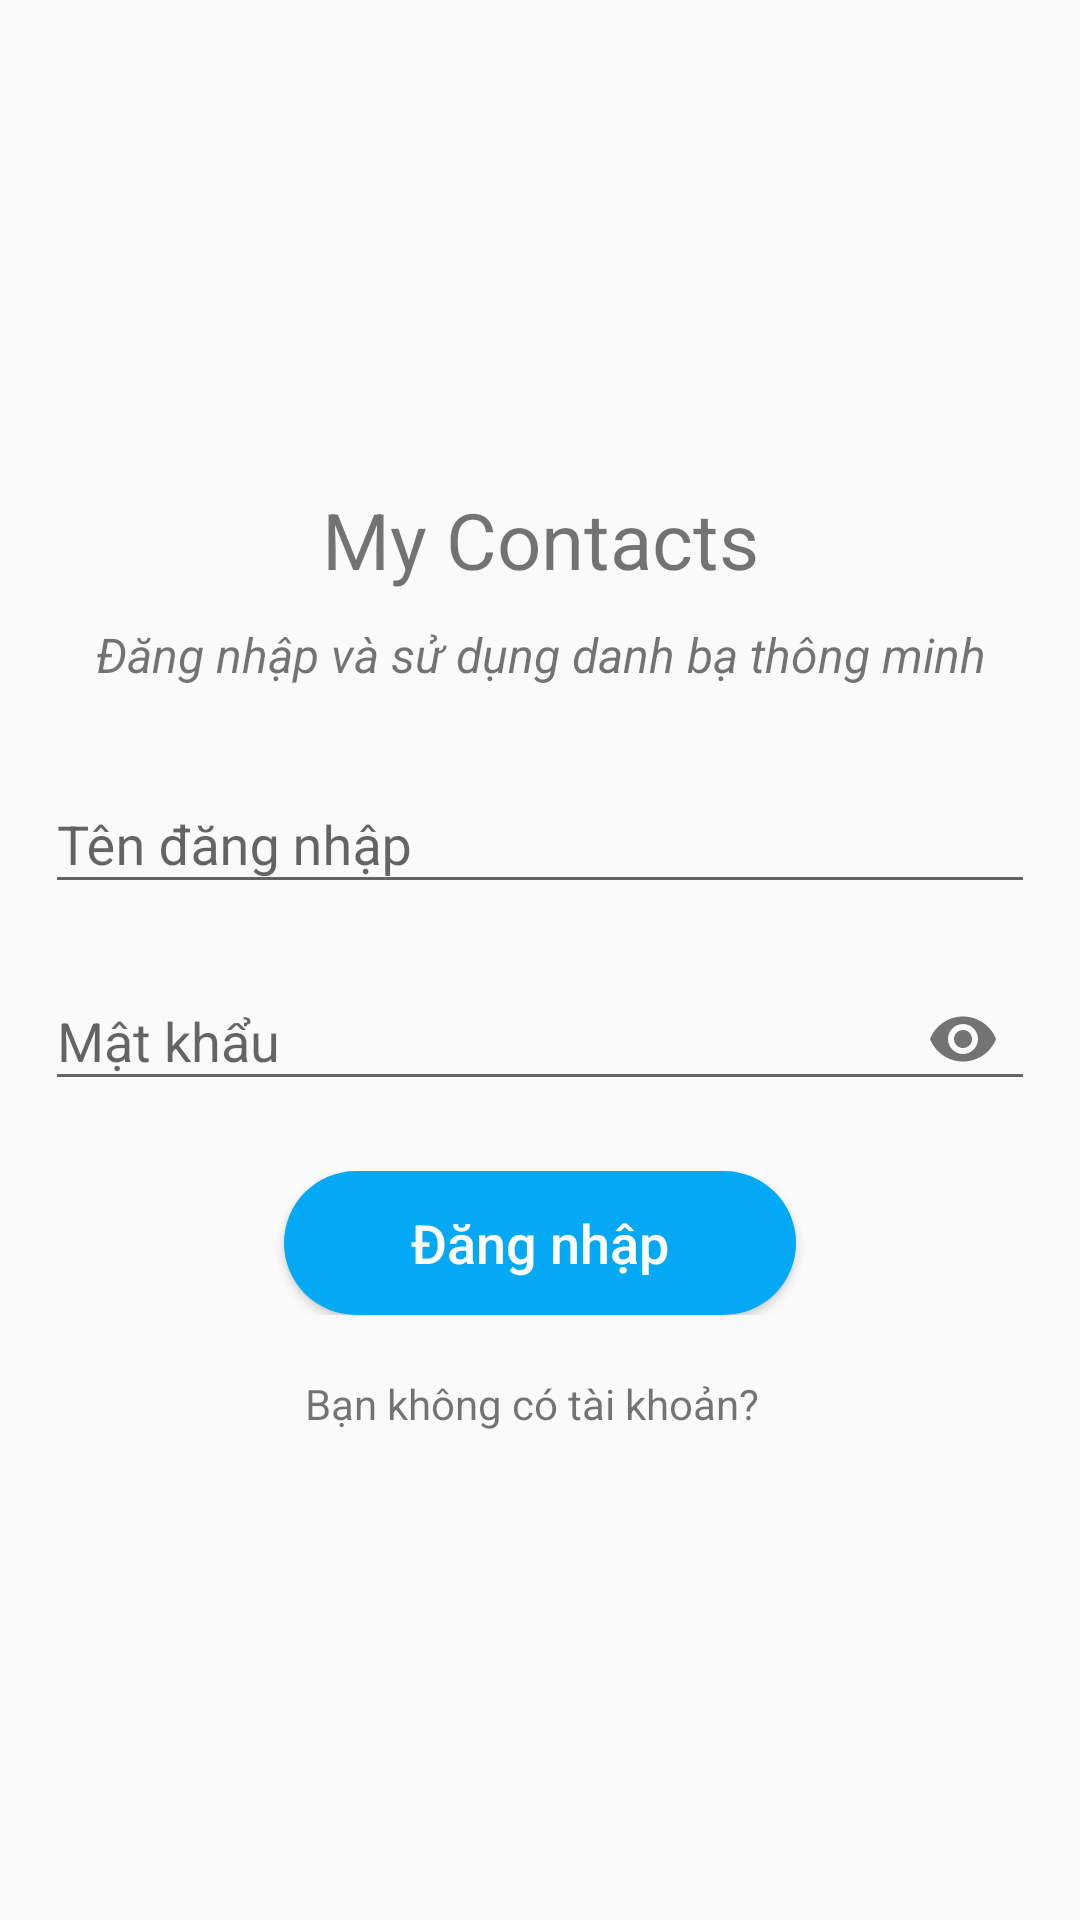

Write the Android layout XML for this screen, with the resource values it uses.
<!-- AndroidManifest.xml: activity theme AppThemeFullScreen -->
<!-- res/layout/activity_login.xml -->
<?xml version="1.0" encoding="utf-8"?>
<LinearLayout xmlns:android="http://schemas.android.com/apk/res/android"
    xmlns:app="http://schemas.android.com/apk/res-auto"
    xmlns:tools="http://schemas.android.com/tools"
    android:layout_width="match_parent"
    android:layout_height="match_parent"
    tools:context=".LoginActivity"
    android:orientation="vertical"
    android:gravity="center">

    <TextView
        android:layout_width="match_parent"
        android:layout_height="wrap_content"
        android:layout_marginBottom="10dp"
        android:textAlignment="center"
        android:textAllCaps="false"
        android:textSize="26sp"
        android:text="@string/icontact"/>
    <TextView
        android:layout_width="match_parent"
        android:layout_height="wrap_content"
        android:layout_marginBottom="20dp"
        android:textAlignment="center"
        android:textAllCaps="false"
        android:textSize="16sp"
        android:textStyle="italic"
        android:text="@string/dang_nhap"/>
    <android.support.design.widget.TextInputLayout
        android:layout_width="match_parent"
        android:layout_height="wrap_content"
        android:layout_marginLeft="15dp"
        android:layout_marginRight="15dp"
        android:layout_marginBottom="10dp">

        <android.support.design.widget.TextInputEditText
            android:id="@+id/edt_user_name"
            android:layout_width="match_parent"
            android:layout_height="wrap_content"
            android:hint="@string/ten_dang_nhap"
            android:inputType="text"/>
    </android.support.design.widget.TextInputLayout>
    <android.support.design.widget.TextInputLayout
        android:layout_width="match_parent"
        android:layout_height="wrap_content"
        android:layout_marginLeft="15dp"
        android:layout_marginRight="15dp"
        app:passwordToggleEnabled="true">

        <android.support.design.widget.TextInputEditText
            android:id="@+id/edt_pass_word"
            android:layout_width="match_parent"
            android:layout_height="wrap_content"
            android:hint="@string/mat_khau"
            android:inputType="textPassword" />
    </android.support.design.widget.TextInputLayout>
    <LinearLayout
        android:layout_width="match_parent"
        android:layout_height="wrap_content"
        android:weightSum="3"
        android:gravity="center"
        android:padding="20dp">

        <Button
            android:id="@+id/btn_dang_nhap"
            android:layout_width="wrap_content"
            android:layout_height="wrap_content"
            android:layout_weight="1"
            android:background="@drawable/custom_button_login"
            android:textColor="@android:color/white"
            android:paddingLeft="5dp"
            android:paddingRight="5dp"
            android:textAllCaps="false"
            android:textSize="18sp"
            android:text="@string/login"/>

    </LinearLayout>

    <LinearLayout
        android:layout_width="match_parent"
        android:layout_height="wrap_content"
        android:orientation="horizontal"
        android:gravity="center">

        <TextView
            android:layout_width="wrap_content"
            android:layout_height="wrap_content"
            android:text="@string/ban_khong_co_tk"/>
        <TextView
            android:id="@+id/tv_dang_ky"
            android:layout_width="wrap_content"
            android:layout_height="wrap_content"
            android:textStyle="italic"
            android:layout_marginLeft="5dp"/>
    </LinearLayout>
</LinearLayout>
<!-- resources referenced by this layout -->
<resources>
  <!-- drawable custom_button_login (drawable) -->
  <?xml version="1.0" encoding="utf-8"?>
  <shape xmlns:android="http://schemas.android.com/apk/res/android">
      <solid android:color="#03A9F4"/>
      <corners android:bottomLeftRadius="40dp" android:bottomRightRadius="40dp" android:topLeftRadius="40dp" android:topRightRadius="40dp"/>
  </shape>
  <string name="ban_khong_co_tk">Bạn không có tài khoản?</string>
  <string name="dang_nhap">Đăng nhập và sử dụng danh bạ thông minh</string>
  <string name="icontact">My Contacts</string>
  <string name="login">Đăng nhập</string>
  <string name="mat_khau">Mật khẩu</string>
  <string name="ten_dang_nhap">Tên đăng nhập</string>
  <style name="AppThemeFullScreen" parent="Theme.AppCompat.Light.NoActionBar">
          
          <item name="colorPrimary">@color/colorPrimary</item>
          <item name="colorPrimaryDark">@color/colorPrimaryDark</item>
          <item name="colorAccent">@color/colorAccent</item>
          <item name="windowNoTitle">true</item>
          <item name="android:windowFullscreen">true</item>
      </style>
  <!-- not gathered from this repository: default colours our renderer supplied (Android Studio template values) -->
  <color name="colorPrimary">#FF6200EE</color>
  <color name="colorPrimaryDark">#FF3700B3</color>
  <color name="colorAccent">#FF03DAC5</color>
</resources>
